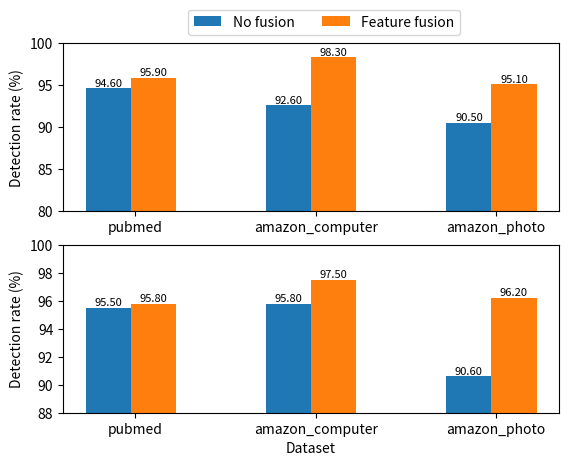

Reproduce this figure in Python. (Note: this script raises an exception after producing the figure.)
import numpy as np
import matplotlib.pyplot as plt
from matplotlib.ticker import MaxNLocator

width = 0.25
ax = plt.subplot(2,1,1)
# bwgnn, gin
label = ["pubmed","amazon_computer","amazon_photo"]
index = np.arange(len(label))
values1 = [94.6, 92.6, 90.5]
values2 = [95.9, 98.3, 95.1]
plt.bar(index, values1, width,label="No fusion")
plt.bar(index + width, values2, width,label="Feature fusion")
# plt.set_xticks()
ax.set_xticks(index+0.15)
ax.set_xticklabels(label)
plt.ylim([80,100],)
plt.legend(loc="best", bbox_to_anchor=(0.8,1.2),borderaxespad = 0.,ncol=2)
plt.ylabel("Detection rate (%)",)

for a,b in zip(index,values1):  
 plt.text(a,b,'%.2f'%b,ha='center',va='bottom',fontsize=8)

for a,b in zip(index+width,values2):
 plt.text(a,b,'%.2f'%b,ha='center',va='bottom',fontsize=8)

ax = plt.subplot(2,1,2)
ax.yaxis.set_major_locator(MaxNLocator(integer=True))
# gat, gin, bwgnn
label = ["pubmed","amazon_computer","amazon_photo"]
index = np.arange(len(label))
values1 = [95.5, 95.8, 90.6]
values2 = [95.8, 97.5, 96.2]
plt.bar(index, values1, width,label="No fusion")
plt.bar(index + width, values2, width,label="Feature fusion")
# plt.set_xticks()
ax.set_xticks(index+0.15)
ax.set_xticklabels(label)
plt.ylim([88,100],)
plt.ylabel("Detection rate (%)",)
plt.xlabel("Dataset")
for a,b in zip(index,values1):  
 plt.text(a,b,'%.2f'%b,ha='center',va='bottom',fontsize=8)

for a,b in zip(index+width,values2):
 plt.text(a,b,'%.2f'%b,ha='center',va='bottom',fontsize=8)
plt.savefig(str('./result/feature_level.eps'), bbox_inches='tight', format='eps')
plt.show()